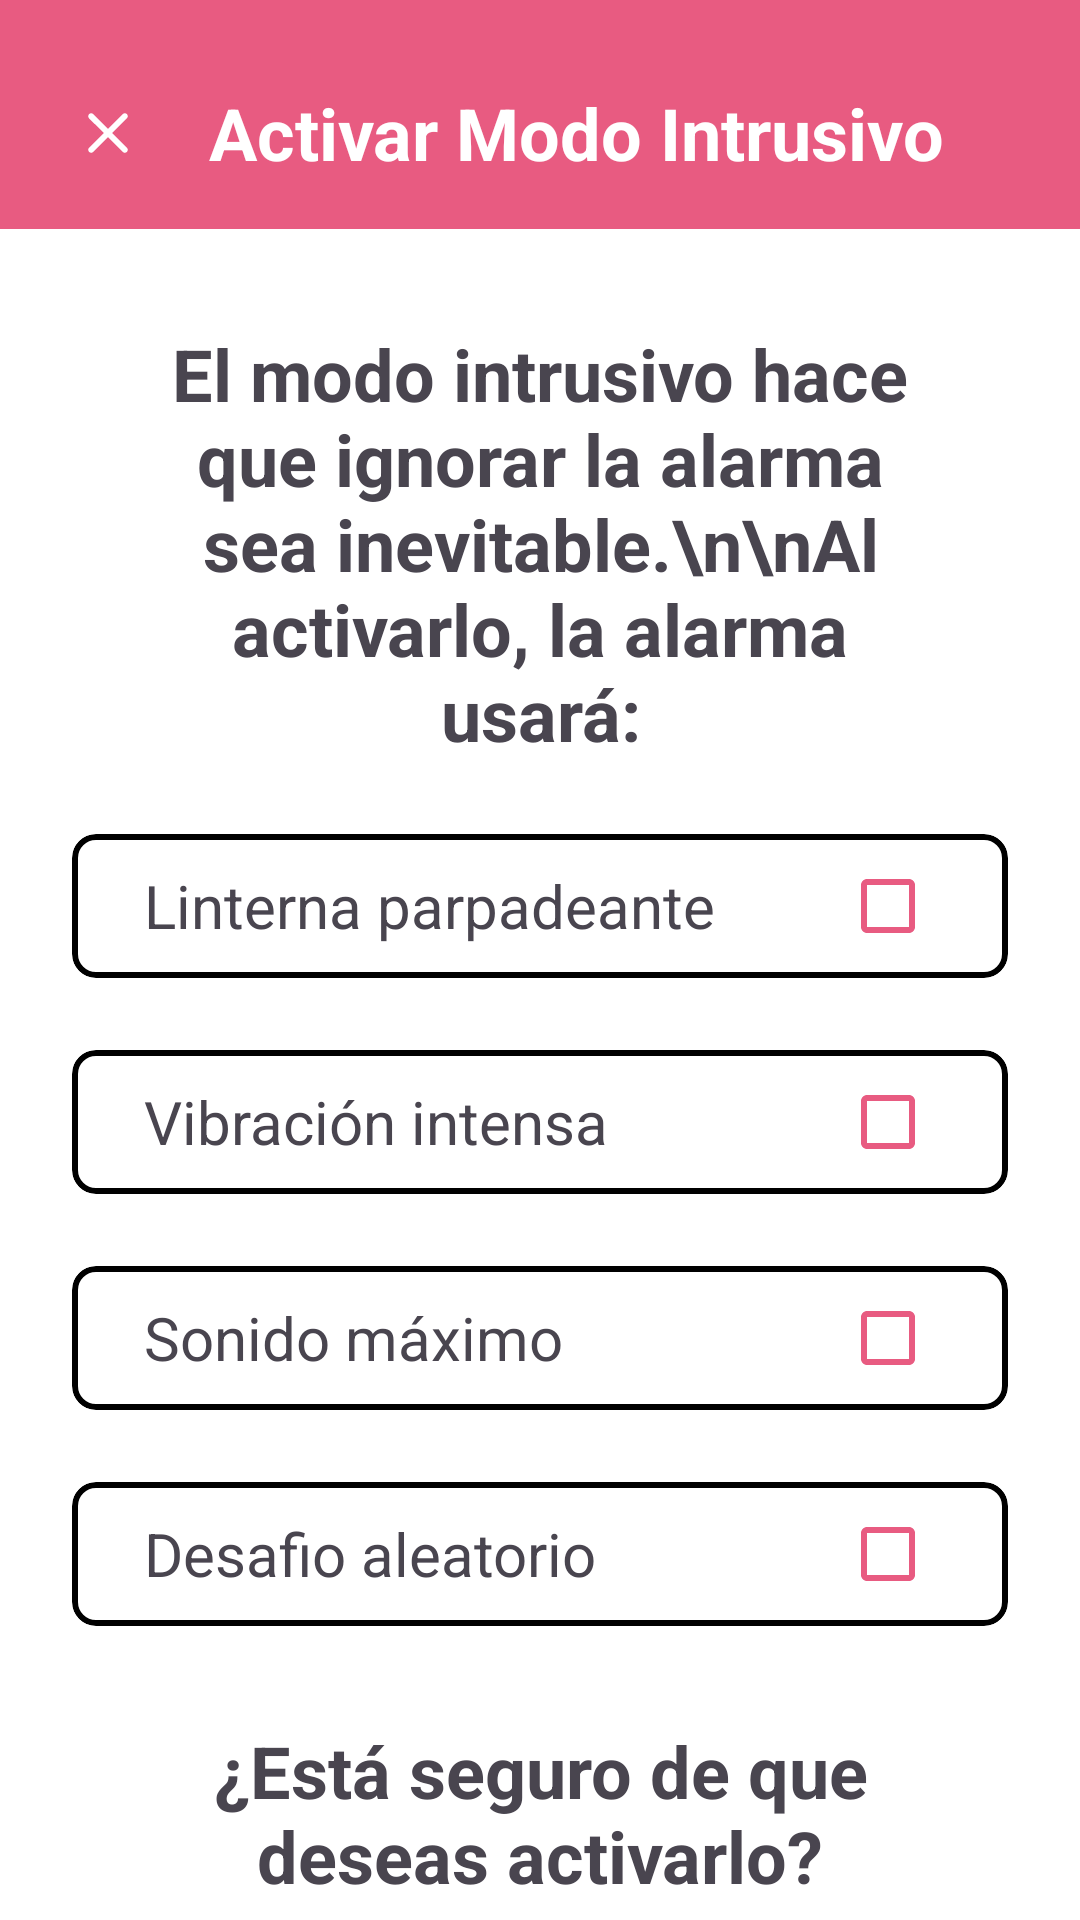

Android layout source for this screen:
<!-- AndroidManifest.xml: application theme Theme.Alertime -->
<!-- res/layout/activity_intrusive_mode.xml -->
<?xml version="1.0" encoding="utf-8"?>
<LinearLayout xmlns:android="http://schemas.android.com/apk/res/android"
    xmlns:app="http://schemas.android.com/apk/res-auto"
    xmlns:tools="http://schemas.android.com/tools"
    android:id="@+id/main"
    android:layout_width="match_parent"
    android:layout_height="match_parent"
    android:orientation="vertical"
    android:background="@color/white"
    tools:context=".IntrusiveModeActivity">

    <LinearLayout
        android:layout_width="match_parent"
        android:layout_height="wrap_content"
        android:orientation="vertical">

        <LinearLayout
            android:paddingTop="12dp"
            android:id="@+id/toolbar"
            android:background="@color/pink"
            android:layout_width="match_parent"
            android:layout_height="wrap_content"
            app:layout_constraintTop_toTopOf="parent"
            app:layout_constraintEnd_toEndOf="parent"
            app:layout_constraintStart_toStartOf="parent"
            android:orientation="horizontal">

            <ImageView
                android:id="@+id/btnClose"
                android:layout_marginStart="24dp"
                android:layout_width="wrap_content"
                android:layout_height="match_parent"
                android:gravity="center"
                android:layout_weight="0"
                app:tint="@color/white"
                android:src="@drawable/ic_close"/>

            <TextView
                android:layout_width="wrap_content"
                android:layout_height="wrap_content"
                android:text="Activar Modo Intrusivo"
                android:layout_weight="1"
                android:textAlignment="center"
                android:gravity="center"
                android:textSize="24sp"
                android:textStyle="bold"
                android:textColor="@color/white"
                android:layout_marginTop="16dp"
                android:layout_marginBottom="16dp"/>

            <ImageView
                android:id="@+id/btnSave"
                android:layout_marginEnd="24dp"
                android:layout_width="wrap_content"
                android:layout_height="match_parent"
                android:gravity="center"
                android:layout_weight="0"
                app:tint="@color/white"
                android:src="@drawable/ic_check"/>
        </LinearLayout>
    </LinearLayout>

    <TextView
        android:layout_marginTop="32dp"
        android:id="@+id/title"
        android:layout_width="wrap_content"
        android:layout_height="wrap_content"
        android:textSize="24sp"
        android:textStyle="bold"
        android:layout_marginStart="48dp"
        android:layout_marginEnd="48dp"
        android:textAlignment="center"
        android:text="El modo intrusivo hace que ignorar la alarma sea inevitable.\n\nAl activarlo, la alarma usará:"/>

    <com.google.android.material.card.MaterialCardView
        android:id="@+id/card1"
        app:layout_constraintTop_toBottomOf="@+id/cardRepetir"
        android:layout_width="match_parent"
        android:layout_height="wrap_content"
        app:cardCornerRadius="8dp"
        android:layout_marginTop="24dp"
        android:layout_marginStart="24dp"
        android:layout_marginEnd="24dp"
        app:strokeColor="@color/black"
        android:backgroundTint="@color/white"
        app:strokeWidth="2dp">
        <LinearLayout
            android:layout_marginStart="16dp"
            android:layout_marginEnd="16dp"
            android:layout_width="match_parent"
            android:layout_height="wrap_content"
            android:orientation="horizontal">
            <TextView
                android:gravity="start|center"
                android:layout_weight="1"
                android:layout_marginStart="8dp"
                android:layout_width="0dp"
                android:layout_height="match_parent"
                android:textSize="20sp"
                android:text="Linterna parpadeante"/>

            <com.google.android.material.checkbox.MaterialCheckBox
                android:layout_width="wrap_content"
                app:buttonTint="@color/pink"
                android:layout_height="wrap_content"/>
        </LinearLayout>
    </com.google.android.material.card.MaterialCardView>

    <com.google.android.material.card.MaterialCardView
        android:id="@+id/card2"
        app:layout_constraintTop_toBottomOf="@+id/cardRepetir"
        android:layout_width="match_parent"
        android:layout_height="wrap_content"
        app:cardCornerRadius="8dp"
        android:layout_marginTop="24dp"
        android:layout_marginStart="24dp"
        android:layout_marginEnd="24dp"
        app:strokeColor="@color/black"
        android:backgroundTint="@color/white"
        app:strokeWidth="2dp">
        <LinearLayout
            android:layout_marginStart="16dp"
            android:layout_marginEnd="16dp"
            android:layout_width="match_parent"
            android:layout_height="wrap_content"
            android:orientation="horizontal">
            <TextView
                android:gravity="start|center"
                android:layout_weight="1"
                android:layout_marginStart="8dp"
                android:layout_width="0dp"
                android:layout_height="match_parent"
                android:textSize="20sp"
                android:text="Vibración intensa"/>

            <com.google.android.material.checkbox.MaterialCheckBox
                android:layout_width="wrap_content"
                app:buttonTint="@color/pink"
                android:layout_height="wrap_content"/>
        </LinearLayout>
    </com.google.android.material.card.MaterialCardView>

    <com.google.android.material.card.MaterialCardView
        android:id="@+id/card3"
        app:layout_constraintTop_toBottomOf="@+id/cardRepetir"
        android:layout_width="match_parent"
        android:layout_height="wrap_content"
        app:cardCornerRadius="8dp"
        android:layout_marginTop="24dp"
        android:layout_marginStart="24dp"
        android:layout_marginEnd="24dp"
        app:strokeColor="@color/black"
        android:backgroundTint="@color/white"
        app:strokeWidth="2dp">
        <LinearLayout
            android:layout_marginStart="16dp"
            android:layout_marginEnd="16dp"
            android:layout_width="match_parent"
            android:layout_height="wrap_content"
            android:orientation="horizontal">
            <TextView
                android:gravity="start|center"
                android:layout_weight="1"
                android:layout_marginStart="8dp"
                android:layout_width="0dp"
                android:layout_height="match_parent"
                android:textSize="20sp"
                android:text="Sonido máximo"/>

            <com.google.android.material.checkbox.MaterialCheckBox
                android:layout_width="wrap_content"
                app:buttonTint="@color/pink"
                android:layout_height="wrap_content"/>
        </LinearLayout>
    </com.google.android.material.card.MaterialCardView>

    <com.google.android.material.card.MaterialCardView
        android:id="@+id/card4"
        app:layout_constraintTop_toBottomOf="@+id/cardRepetir"
        android:layout_width="match_parent"
        android:layout_height="wrap_content"
        app:cardCornerRadius="8dp"
        android:layout_marginTop="24dp"
        android:layout_marginStart="24dp"
        android:layout_marginEnd="24dp"
        app:strokeColor="@color/black"
        android:backgroundTint="@color/white"
        app:strokeWidth="2dp">
        <LinearLayout
            android:layout_marginStart="16dp"
            android:layout_marginEnd="16dp"
            android:layout_width="match_parent"
            android:layout_height="wrap_content"
            android:orientation="horizontal">
            <TextView
                android:gravity="start|center"
                android:layout_weight="1"
                android:layout_marginStart="8dp"
                android:layout_width="0dp"
                android:layout_height="match_parent"
                android:textSize="20sp"
                android:text="Desafio aleatorio"/>

            <com.google.android.material.checkbox.MaterialCheckBox
                android:layout_width="wrap_content"
                app:buttonTint="@color/pink"
                android:layout_height="wrap_content"/>
        </LinearLayout>
    </com.google.android.material.card.MaterialCardView>

    <TextView
        android:layout_marginTop="32dp"
        android:id="@+id/title2"
        android:layout_width="wrap_content"
        android:layout_height="wrap_content"
        android:textSize="24sp"
        android:textStyle="bold"
        android:layout_marginStart="48dp"
        android:layout_marginEnd="48dp"
        android:textAlignment="center"
        android:text="¿Está seguro de que deseas activarlo?"/>


</LinearLayout>
<!-- resources referenced by this layout -->
<resources>
  <color name="black">#FF000000</color>
  <color name="pink">#E85B81</color>
  <color name="white">#FFFFFFFF</color>
  <!-- drawable ic_close (drawable) -->
  <vector xmlns:android="http://schemas.android.com/apk/res/android"
      android:width="24dp"
      android:height="24dp"
      android:viewportWidth="24"
      android:viewportHeight="24">
      <path
          android:fillColor="#FFFFFF"
          android:pathData="M18.3,5.71c-0.39,-0.39 -1.02,-0.39 -1.41,0L12,10.59 7.11,5.71c-0.39,-0.39 -1.02,-0.39 -1.41,0 -0.39,0.39 -0.39,1.02 0,1.41L10.59,12 5.7,16.89c-0.39,0.39 -0.39,1.02 0,1.41 0.39,0.39 1.02,0.39 1.41,0L12,13.41l4.89,4.89c0.39,0.39 1.02,0.39 1.41,0 0.39,-0.39 0.39,-1.02 0,-1.41L13.41,12l4.89,-4.89c0.39,-0.39 0.39,-1.02 0,-1.41z" />
  </vector>
  <style name="Theme.Alertime" parent="Base.Theme.Alertime">
      </style>
  <style name="Base.Theme.Alertime" parent="Theme.Material3.Light.NoActionBar">
      </style>
</resources>
